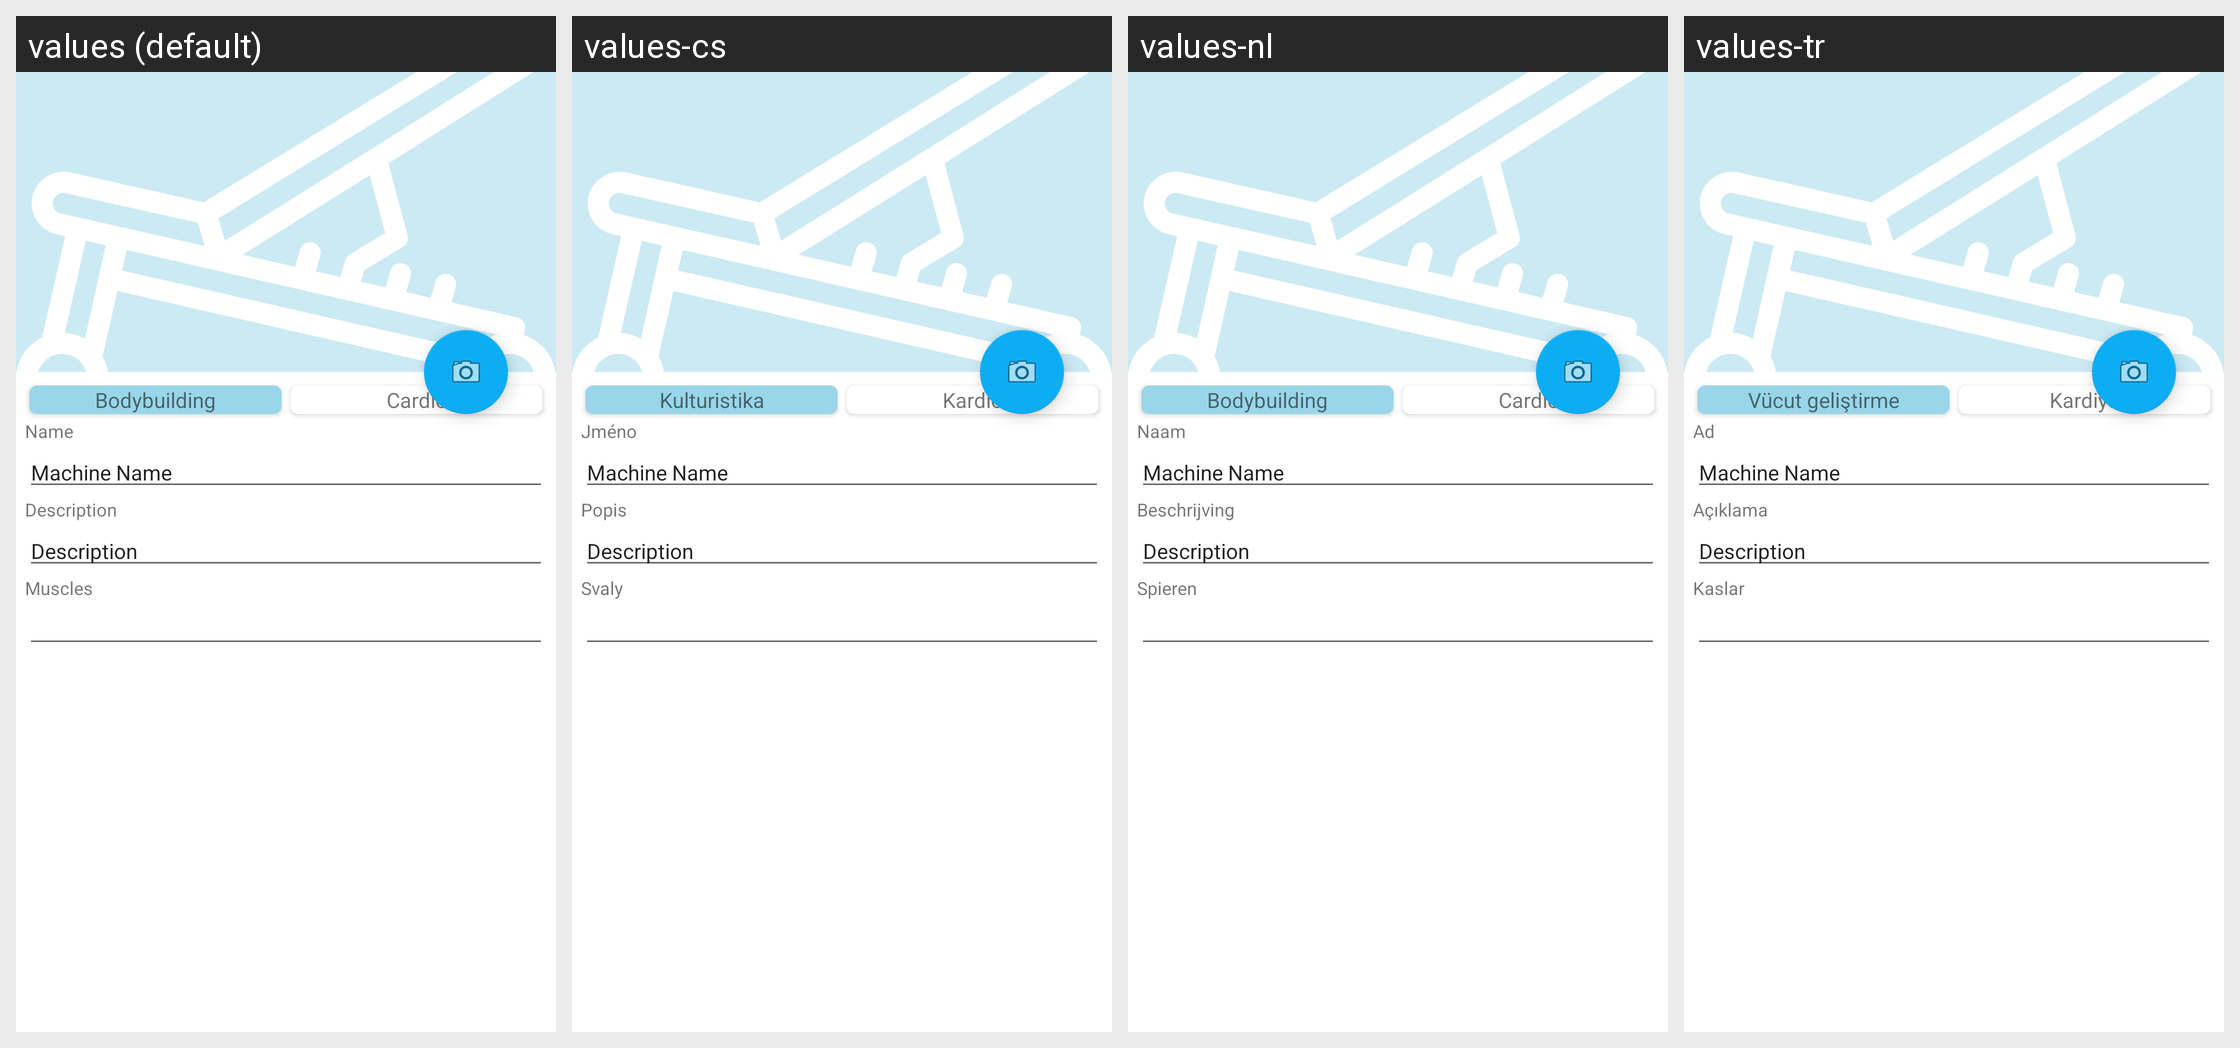

The Android screen above is rendered under several locales of the same app. Produce the string resources it draws, with the default and per-locale values.
Android screen res/layout/machine_details.xml rendered under 4 locales, left to right: values (default), values-cs, values-nl, values-tr. Device: Nexus 5 (rendered at 1080×1920; each locale shown at half size, 540×960, under a caption strip naming it); theme AppTheme.
Other locales in the repository, not shown: values-de, values-es, values-fi, values-fr, values-it, values-nb-rNO, values-pt-rBR, values-ru-rRU.
Strings drawn on this screen, with the default value and each locale's value (text and hints the layout hard-codes, and strings that could not be matched under every locale, appear in the picture but are not listed):

FonteLabel
  values: Bodybuilding
  values-cs: Kulturistika
  values-nl: Bodybuilding
  values-tr: Vücut geliştirme

CardioLabel
  values: Cardio
  values-cs: Kardio
  values-nl: Cardio
  values-tr: Kardiyo

name
  values: Name
  values-cs: Jméno
  values-nl: Naam
  values-tr: Ad

description
  values: Description
  values-cs: Popis
  values-nl: Beschrijving
  values-tr: Açıklama

muscles
  values: Muscles
  values-cs: Svaly
  values-nl: Spieren
  values-tr: Kaslar
